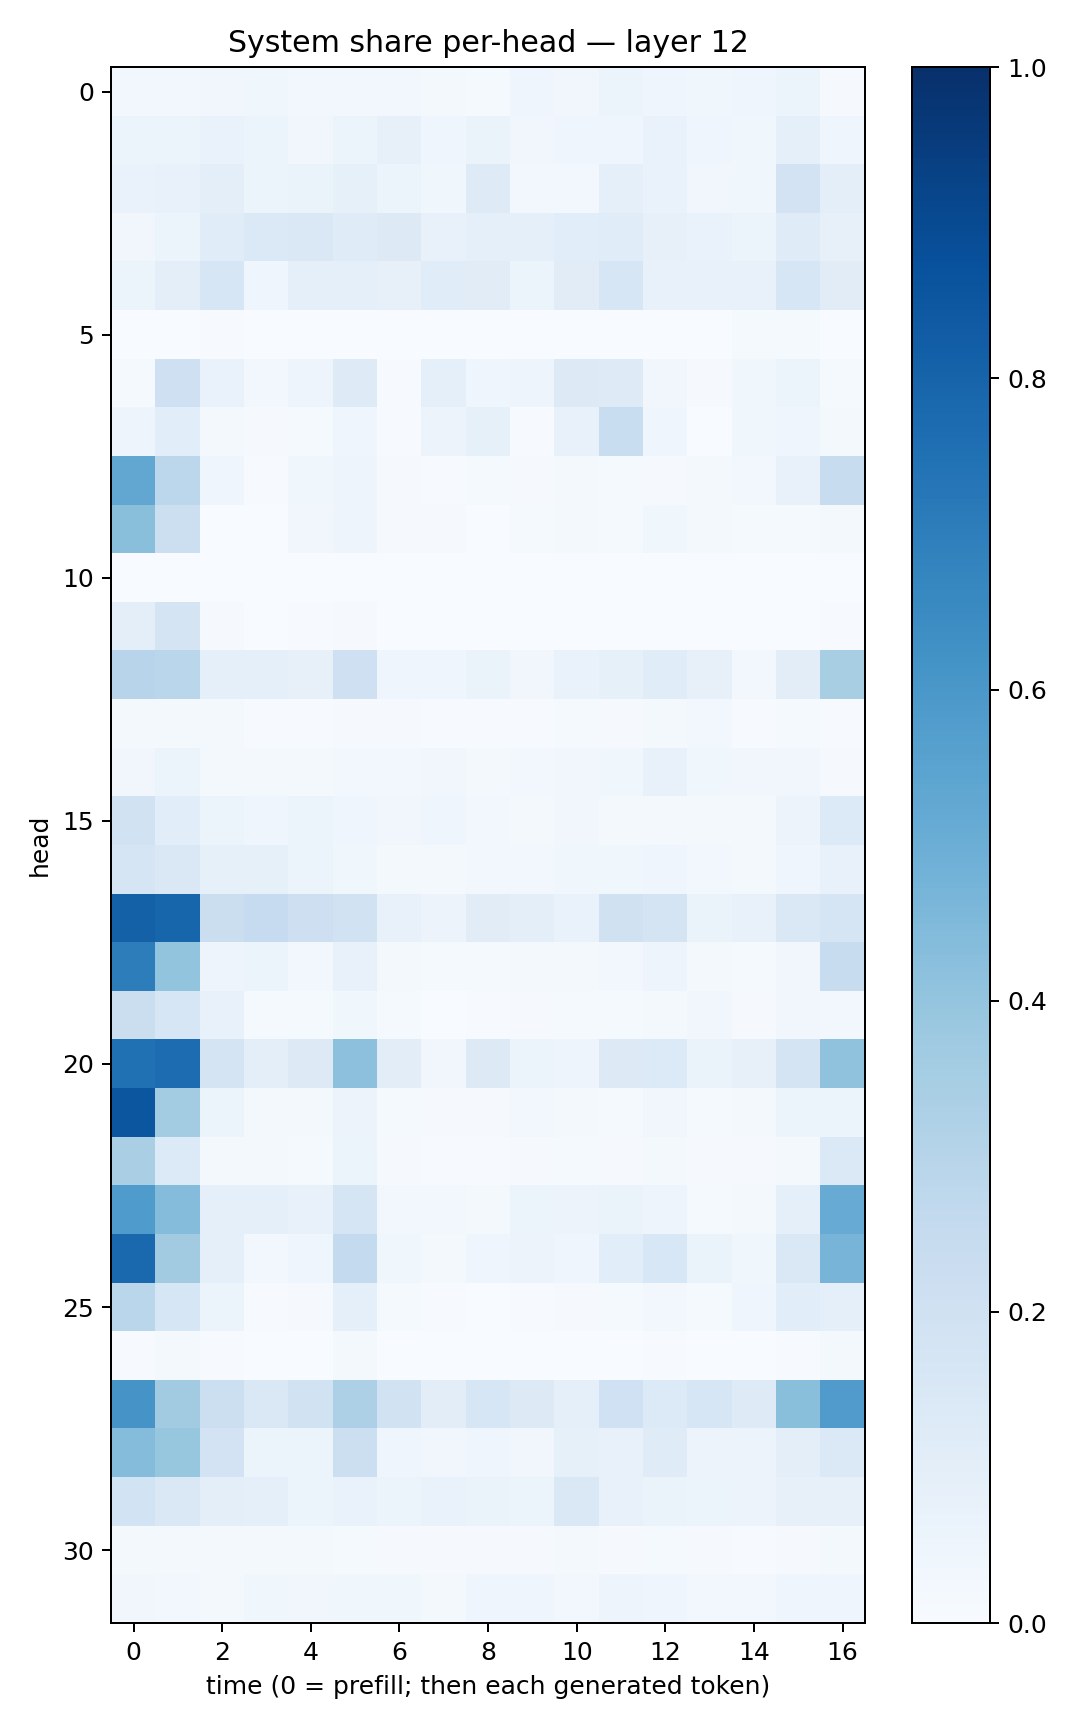

The file beside this chart, header and first rows:
0.030024225, 0.027621675, 0.033274226, 0.038644187, 0.028922932, 0.023805272, 0.02737574, 0.01749472, 0.01500695, 0.041041106, 0.03373272, 0.054457974, 0.045213334, 0.038159005, 0.039542414, 0.06044018, 0.010144296
0.05211, 0.05242, 0.06882, 0.05864, 0.03212, 0.05154, 0.07903, 0.04211, 0.06544, 0.03418, 0.04429, 0.04487, 0.06745, 0.04315, 0.03834, 0.0928, 0.0391
0.06767, 0.0737, 0.1007, 0.05288, 0.06515, 0.08311, 0.06048, 0.03524, 0.1234, 0.02509, 0.02719, 0.08952, 0.07021, 0.03264, 0.03858, 0.1807, 0.09946
0.0345, 0.05441, 0.1145, 0.1371, 0.1445, 0.121, 0.128, 0.07265, 0.09321, 0.08771, 0.109, 0.1152, 0.08016, 0.06928, 0.05979, 0.1202, 0.07818
0.05199, 0.1003, 0.1575, 0.04378, 0.09098, 0.0934, 0.0786, 0.1139, 0.1109, 0.0621, 0.1104, 0.1573, 0.0726, 0.07433, 0.07584, 0.1628, 0.111
0.0002844, 0.001419, 0.006964, 0.00288, 0.003334, 0.0009428, 0.002992, 0.003677, 0.0005496, 0.001243, 0.003169, 0.0004123, 0.0007998, 0.001816, 0.01496, 0.01546, 0.002559
0.01276, 0.2053, 0.06934, 0.02669, 0.0484, 0.1246, 0.007282, 0.09269, 0.04568, 0.05076, 0.1303, 0.124, 0.03237, 0.009909, 0.03786, 0.05184, 0.01365
0.05075, 0.1074, 0.02023, 0.009972, 0.01195, 0.04192, 0.004233, 0.05634, 0.08346, 0.006401, 0.07547, 0.2328, 0.04642, 0.002441, 0.03585, 0.0408, 0.01851
0.5289, 0.2781, 0.04226, 0.007479, 0.03557, 0.04865, 0.01025, 0.006791, 0.01381, 0.009646, 0.01664, 0.01445, 0.01088, 0.01632, 0.02623, 0.07428, 0.2391
0.4235, 0.2169, 0.003117, 0.002523, 0.03288, 0.04816, 0.008793, 0.009599, 0.003638, 0.01176, 0.01928, 0.01328, 0.03547, 0.01999, 0.01486, 0.01559, 0.02008
0.001481, 0.0005503, 9.792963e-05, 5.433295e-05, 0.0001404, 0.0001236, 0.0001126, 0.0001629, 5.8208898e-05, 8.09028e-05, 0.0002379, 9.245873e-06, 7.132195e-05, 0.0002112, 0.0001246, 0.0001031, 6.298825e-05
0.0946, 0.178, 0.01015, 0.001021, 0.006164, 0.009158, 0.0005154, 0.002177, 0.0003322, 0.0002645, 0.001242, 0.0001585, 0.001834, 0.002694, 0.001709, 0.002454, 0.005516
0.2951, 0.2877, 0.09044, 0.09145, 0.08069, 0.2051, 0.04629, 0.04528, 0.06282, 0.03457, 0.06989, 0.08509, 0.1139, 0.08049, 0.03, 0.1017, 0.3421
0.02329, 0.02208, 0.02218, 0.006094, 0.005445, 0.009883, 0.009385, 0.004275, 0.007237, 0.00773, 0.0122, 0.01016, 0.02295, 0.02399, 0.007042, 0.01371, 0.006464
0.03144, 0.06117, 0.0211, 0.01736, 0.01954, 0.02809, 0.02736, 0.03265, 0.02123, 0.02375, 0.03311, 0.03651, 0.07175, 0.03794, 0.03161, 0.03465, 0.01087
0.1944, 0.1084, 0.05307, 0.0429, 0.0532, 0.04156, 0.03307, 0.04206, 0.02639, 0.0206, 0.03125, 0.02074, 0.02281, 0.01716, 0.0182, 0.05473, 0.1357
0.1678, 0.1452, 0.08319, 0.08483, 0.05399, 0.03758, 0.01706, 0.02315, 0.02601, 0.02556, 0.03617, 0.03818, 0.04388, 0.02895, 0.01786, 0.04202, 0.07361
0.8104, 0.7966, 0.2215, 0.25, 0.2121, 0.191, 0.07783, 0.05656, 0.1117, 0.09579, 0.06868, 0.1991, 0.1783, 0.06404, 0.07232, 0.1458, 0.1673
0.7005, 0.4014, 0.0476, 0.05113, 0.03088, 0.0707, 0.01958, 0.01353, 0.01405, 0.02326, 0.02027, 0.029, 0.04961, 0.01639, 0.01416, 0.03304, 0.2355
0.2262, 0.1639, 0.07123, 0.01311, 0.0124, 0.0374, 0.01232, 0.002037, 0.004428, 0.01022, 0.01248, 0.01547, 0.02088, 0.03429, 0.01164, 0.03271, 0.02725
0.7505, 0.7669, 0.1743, 0.1001, 0.1266, 0.4165, 0.1027, 0.03458, 0.1316, 0.05205, 0.04805, 0.1288, 0.1358, 0.06626, 0.07985, 0.1754, 0.4078
0.854, 0.3568, 0.05321, 0.02161, 0.02299, 0.05774, 0.01291, 0.008136, 0.01087, 0.02755, 0.01854, 0.01294, 0.03319, 0.01435, 0.02174, 0.053, 0.05367
0.3377, 0.1358, 0.01821, 0.01573, 0.013, 0.05395, 0.009038, 0.005151, 0.006906, 0.01113, 0.01516, 0.01064, 0.01839, 0.008012, 0.008171, 0.02168, 0.1383
0.5858, 0.4372, 0.08646, 0.08775, 0.07505, 0.1698, 0.02656, 0.02862, 0.02322, 0.05456, 0.05683, 0.0632, 0.04995, 0.01437, 0.02324, 0.08865, 0.509
0.7813, 0.3628, 0.08989, 0.02725, 0.04291, 0.2566, 0.03567, 0.01882, 0.04651, 0.05774, 0.04243, 0.1084, 0.1526, 0.06265, 0.03656, 0.1417, 0.4696
0.288, 0.1596, 0.05946, 0.00741, 0.01031, 0.08838, 0.01404, 0.004555, 0.002379, 0.005493, 0.008948, 0.01383, 0.02597, 0.01497, 0.04343, 0.1079, 0.0928
0.004989, 0.01939, 0.007146, 0.002903, 0.002122, 0.01975, 0.001778, 0.001516, 0.001208, 0.001909, 0.002797, 0.001304, 0.006348, 0.002299, 0.003864, 0.006472, 0.01616
0.6101, 0.3616, 0.2166, 0.1484, 0.1906, 0.3279, 0.1886, 0.1052, 0.1598, 0.1292, 0.08897, 0.2023, 0.1339, 0.1599, 0.124, 0.4243, 0.582
0.4362, 0.3925, 0.181, 0.06073, 0.05999, 0.2167, 0.03963, 0.0351, 0.04033, 0.03173, 0.0824, 0.07117, 0.1204, 0.05585, 0.05683, 0.09959, 0.1392
0.1862, 0.141, 0.09502, 0.0903, 0.05399, 0.0681, 0.06214, 0.06948, 0.06302, 0.05161, 0.1436, 0.0707, 0.0628, 0.05941, 0.05507, 0.08153, 0.08189
0.02246, 0.0222, 0.02014, 0.01699, 0.01903, 0.01556, 0.01033, 0.009073, 0.00987, 0.008958, 0.0167, 0.008495, 0.01188, 0.01027, 0.006147, 0.008934, 0.01664
0.03355, 0.02851, 0.01925, 0.03804, 0.03475, 0.03834, 0.03623, 0.02077, 0.04482, 0.04599, 0.02499, 0.04816, 0.0408, 0.03117, 0.02666, 0.04176, 0.04092
